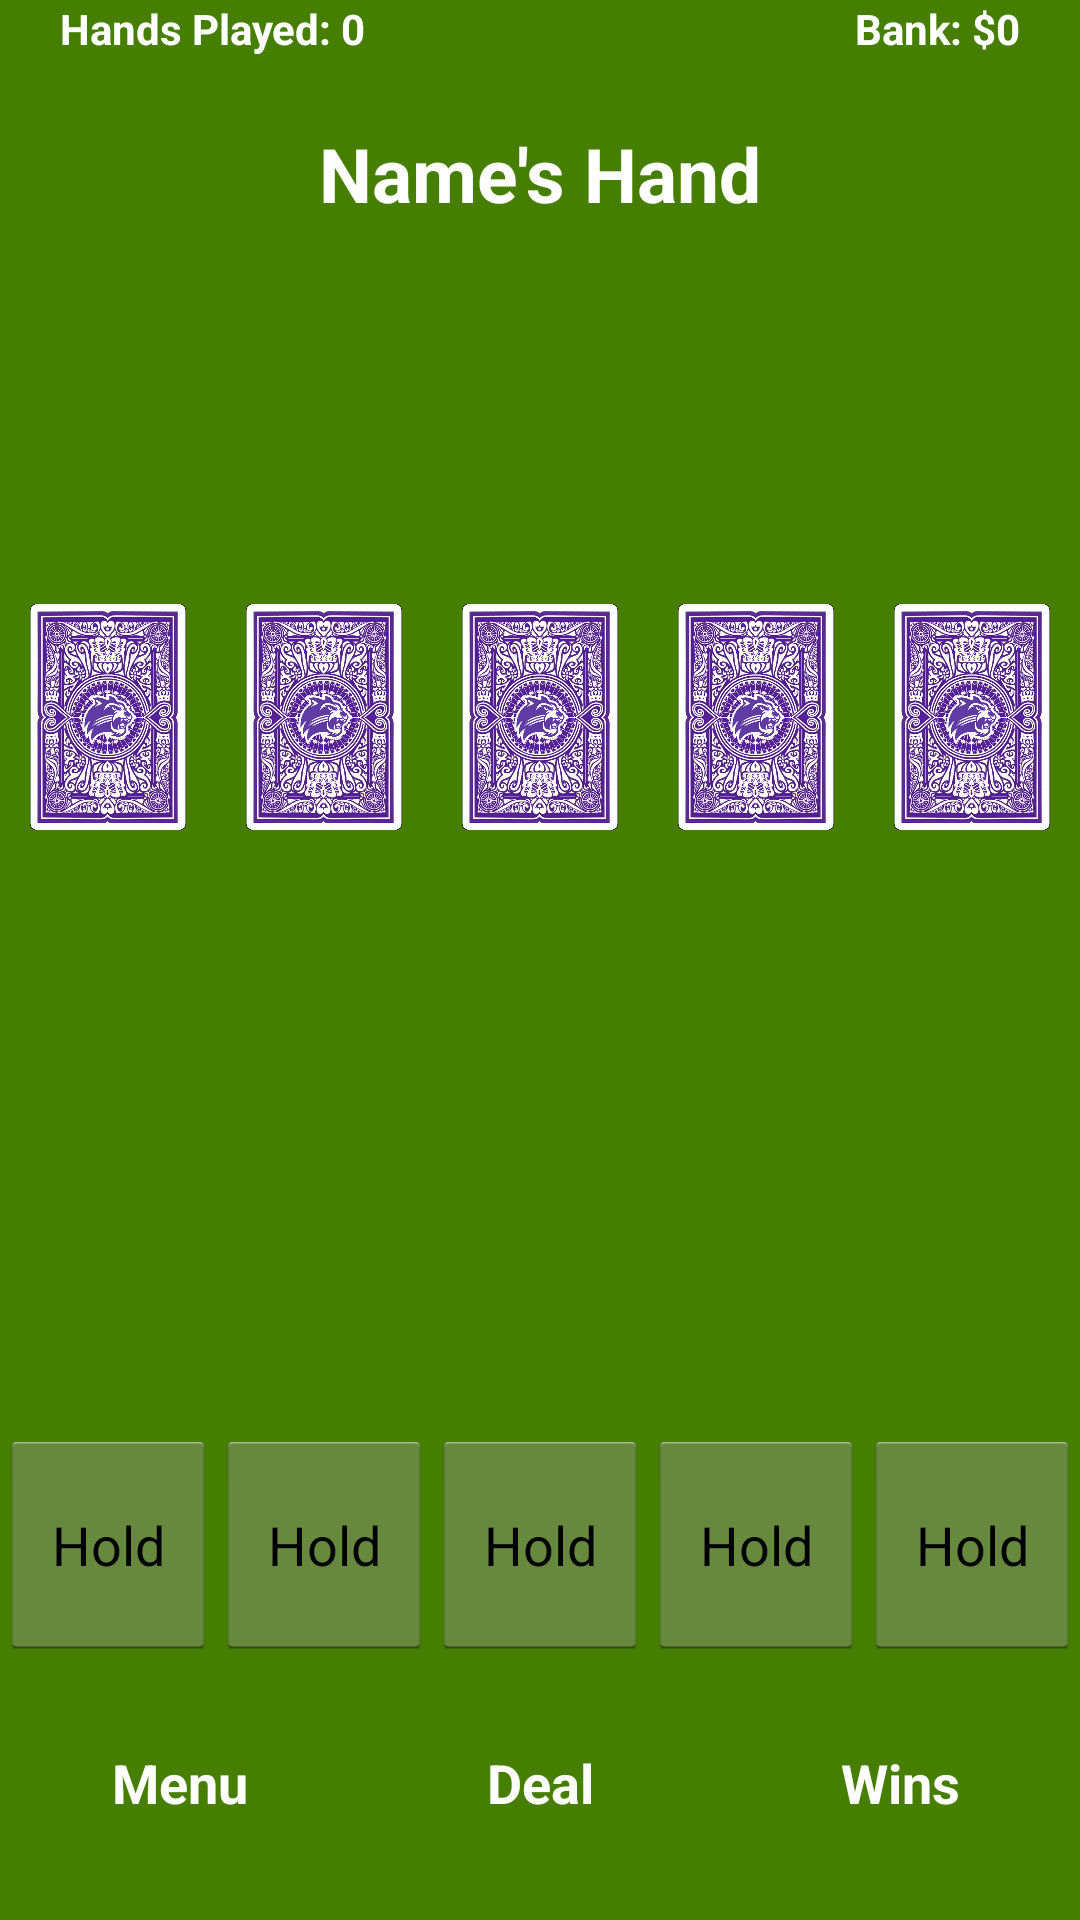

The Android layout XML behind this screen, and the referenced resources:
<!-- AndroidManifest.xml: application theme AppTheme -->
<!-- res/layout/fragment_game.xml -->
<LinearLayout xmlns:android="http://schemas.android.com/apk/res/android"
    xmlns:app="http://schemas.android.com/apk/res-auto"
    xmlns:tools="http://schemas.android.com/tools"
    android:layout_width="match_parent"
    android:layout_height="match_parent"
    tools:context="edu.wcu.ddbarrier1.poker.GameFragment"
    android:background="@color/pokerGreen"
    android:weightSum="5"
    android:orientation="vertical">

    <LinearLayout
        android:layout_width="match_parent"
        android:layout_height="match_parent"
        android:layout_weight="1.17"
        android:weightSum="2"
        android:orientation="horizontal">

        <TextView
            android:id="@+id/handsPlayed"
            android:layout_width="match_parent"
            android:layout_height="match_parent"
            android:text="@string/hands_played"
            android:layout_weight="1"
            android:layout_marginHorizontal="20dp"
            android:textColor="@color/pokerWhite"
            android:textStyle="bold"/>

        <TextView
            android:id="@+id/bank"
            android:layout_width="match_parent"
            android:layout_height="match_parent"
            android:layout_weight="1"
            android:text="@string/bank"
            android:gravity="end"
            android:layout_marginHorizontal="20dp"
            android:textColor="@color/pokerWhite"
            android:textStyle="bold"/>

    </LinearLayout>

    <LinearLayout
        android:layout_width="match_parent"
        android:layout_height="match_parent"
        android:layout_weight="1.1">

        <TextView
            android:id="@+id/nameHand"
            android:layout_width="match_parent"
            android:layout_height="wrap_content"
            android:text="Name's Hand"
            android:gravity="center_horizontal"
            android:textSize="25dp"
            android:textColor="@color/pokerWhite"
            android:textStyle="bold"/>

    </LinearLayout>

    <LinearLayout
        android:layout_width="match_parent"
        android:layout_height="match_parent"
        android:layout_weight=".55"
        android:weightSum="5"
        >


        <ImageView
            android:id="@+id/card1"
            android:layout_width="wrap_content"
            android:layout_height="wrap_content"
            android:layout_weight="1"
            android:src="@drawable/back"
            android:layout_marginHorizontal="10dp"/>

        <ImageView
            android:id="@+id/card2"
            android:layout_width="wrap_content"
            android:layout_height="wrap_content"
            android:layout_weight="1"
            android:src="@drawable/back"
            android:layout_marginHorizontal="10dp"
            />

        <ImageView
            android:id="@+id/card3"
            android:layout_width="wrap_content"
            android:layout_height="wrap_content"
            android:layout_weight="1"
            android:src="@drawable/back"
            android:layout_marginHorizontal="10dp"/>

        <ImageView
            android:id="@+id/card4"
            android:layout_width="wrap_content"
            android:layout_height="wrap_content"
            android:layout_weight="1"
            android:src="@drawable/back"
            android:layout_marginHorizontal="10dp"/>

        <ImageView
            android:id="@+id/card5"
            android:layout_width="wrap_content"
            android:layout_height="wrap_content"
            android:layout_weight="1"
            android:src="@drawable/back"
            android:layout_marginHorizontal="10dp"/>
    </LinearLayout>

    <LinearLayout
        android:layout_width="match_parent"
        android:layout_height="match_parent"
        android:layout_weight="1.1"
        android:weightSum="5">

        <Button
            android:id="@+id/hold1"
            android:layout_width="match_parent"
            android:layout_height="match_parent"
            android:layout_weight="1"
            android:text="@string/hold"/>

        <Button
            android:id="@+id/hold2"
            android:layout_width="match_parent"
            android:layout_height="match_parent"
            android:layout_weight="1"
            android:text="@string/hold"/>

        <Button
            android:id="@+id/hold3"
            android:layout_width="match_parent"
            android:layout_height="match_parent"
            android:layout_weight="1"
            android:text="@string/hold"/>

        <Button
            android:id="@+id/hold4"
            android:layout_width="match_parent"
            android:layout_height="match_parent"
            android:layout_weight="1"
            android:text="@string/hold"/>

        <Button
            android:id="@+id/hold5"
            android:layout_width="match_parent"
            android:layout_height="match_parent"
            android:layout_weight="1"
            android:text="@string/hold"/>
    </LinearLayout>

    <LinearLayout
        android:layout_width="match_parent"
        android:layout_height="match_parent"
        android:layout_weight="1.09"
        android:weightSum="3">

        <Button
            android:id="@+id/menuBtn"
            android:layout_width="match_parent"
            android:layout_height="match_parent"
            android:layout_weight="1"
            android:text="@string/menu"
            style="@style/button_style2"
            android:layout_marginHorizontal="10dp"/>

        <Button
            android:id="@+id/dealBtn"
            android:layout_width="match_parent"
            android:layout_height="match_parent"
            android:layout_weight="1"
            android:text="@string/deal"
            style="@style/button_style2"
            android:layout_marginHorizontal="10dp"
            />

        <Button
            android:id="@+id/winsBtn"
            android:layout_width="match_parent"
            android:layout_height="match_parent"
            android:layout_weight="1"
            android:text="@string/wins"
            style="@style/button_style2"
            android:layout_marginHorizontal="10dp"/>

    </LinearLayout>


</LinearLayout>
<!-- resources referenced by this layout -->
<resources>
  <color name="pokerGreen">#467F00</color>
  <color name="pokerWhite">#ffffff</color>
  <!-- drawable back: png bitmap (drawable-hdpi, 27915 bytes) -->
  <string name="bank">Bank: $0</string>
  <string name="deal">Deal</string>
  <string name="hands_played">Hands Played: 0</string>
  <string name="hold">Hold</string>
  <string name="menu">Menu</string>
  <string name="wins">Wins</string>
  <style name="button_style2">
          <item name="android:background">@drawable/button_style</item>
          <item name="android:textColor">@color/pokerWhite</item>
          <item name="android:textStyle">bold</item>
      </style>
  <style name="AppTheme" parent="android:Theme.Holo.Light.DarkActionBar">
          
      </style>
</resources>
